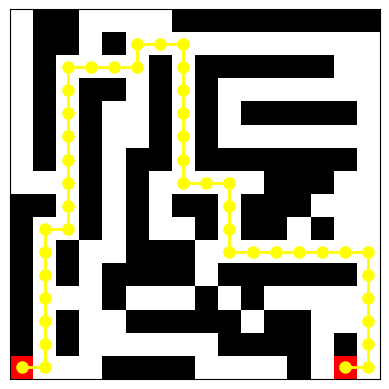

This figure's Python source:
import numpy
from collections import deque
import matplotlib.pyplot as plt
import matplotlib.colors as mcolors

# Matriz que define o Maze Map
maze = numpy.array([
    [0, 1, 1, 0, 0, 0, 0, 1, 1, 1, 1, 1, 1, 1, 1, 1],
    [0, 1, 1, 0, 1, 0, 0, 0, 0, 0, 0, 0, 0, 0, 0, 0],
    [0, 1, 0, 0, 0, 0, 1, 0, 1, 1, 1, 1, 1, 1, 0, 0],
    [0, 1, 0, 1, 1, 0, 1, 0, 1, 0, 0, 0, 0, 0, 0, 0],
    [0, 1, 0, 1, 0, 0, 1, 0, 1, 0, 1, 1, 1, 1, 1, 0],
    [0, 1, 0, 1, 0, 0, 1, 0, 1, 0, 0, 0, 0, 0, 0, 0],
    [0, 1, 0, 1, 0, 1, 1, 0, 1, 1, 1, 1, 1, 1, 1, 0],
    [0, 0, 0, 1, 0, 1, 0, 0, 0, 0, 0, 1, 1, 1, 0, 0],
    [1, 1, 0, 1, 0, 1, 0, 1, 1, 0, 1, 1, 1, 0, 0, 0],
    [1, 0, 0, 1, 0, 1, 0, 0, 1, 0, 1, 1, 0, 1, 0, 0],
    [1, 0, 1, 0, 0, 1, 1, 1, 0, 0, 0, 0, 0, 0, 0, 0],
    [1, 0, 1, 0, 1, 1, 1, 1, 0, 1, 1, 1, 1, 1, 1, 0],
    [1, 0, 0, 0, 1, 0, 0, 0, 1, 0, 1, 0, 0, 0, 0, 0],
    [1, 0, 1, 0, 0, 1, 1, 1, 1, 1, 0, 1, 1, 0, 0, 0],
    [1, 0, 1, 0, 0, 0, 0, 0, 0, 1, 1, 1, 1, 0, 1, 0],
    [2, 0, 0, 0, 1, 1, 1, 1, 0, 0, 0, 0, 1, 0, 3, 0]
])

# Posições de entrada, saída, parede e caminho
start = (15, 0)
goal = (15, 14)
path_value = 0
wall = 1

def is_valid(maze, pos):
    """Verifica se a posição está dentro dos limites da matriz e não é uma parede."""
    x, y = pos
    return (0 <= x < maze.shape[0] and
            0 <= y < maze.shape[1] and
            maze[x, y] != wall)

def find_path(maze, start, goal):
    """Encontra o caminho do início ao objetivo no labirinto usando BFS."""
    queue = deque([start])
    came_from = {start: None}

    while queue:
        current = queue.popleft()

        if current == goal:
            break

        x, y = current
        for dx, dy in [(-1, 0), (1, 0), (0, -1), (0, 1)]:
            neighbor = (x + dx, y + dy)
            if is_valid(maze, neighbor) and neighbor not in came_from:
                queue.append(neighbor)
                came_from[neighbor] = current

    # Reconstrução do Caminho
    path = []
    step = goal
    while step is not None:
        path.append(step)
        step = came_from.get(step)
    path.reverse()
    return path

def plot_maze(maze, path=None): # (opicional)
    """Plota o labirinto e o caminho encontrado."""
    cmap = mcolors.ListedColormap(['white', 'black', 'blue', 'red'])
    bounds = [0, 1, 2, 3]
    norm = mcolors.BoundaryNorm(bounds, cmap.N)

    fig, ax = plt.subplots()
    cax = ax.imshow(maze, cmap=cmap, norm=norm)

    if path:
        path_x, path_y = zip(*path)
        ax.plot(path_y, path_x, color='yellow', marker='o', linestyle='-', markersize=8, linewidth=2)

    ax.set_xticks([])
    ax.set_yticks([])
    plt.show()

# Encontrar o caminho
path_found = find_path(maze, start, goal)
print(f"Caminho encontrado: {path_found}")

# Plotar o labirinto e o caminho
plot_maze(maze, path_found)
